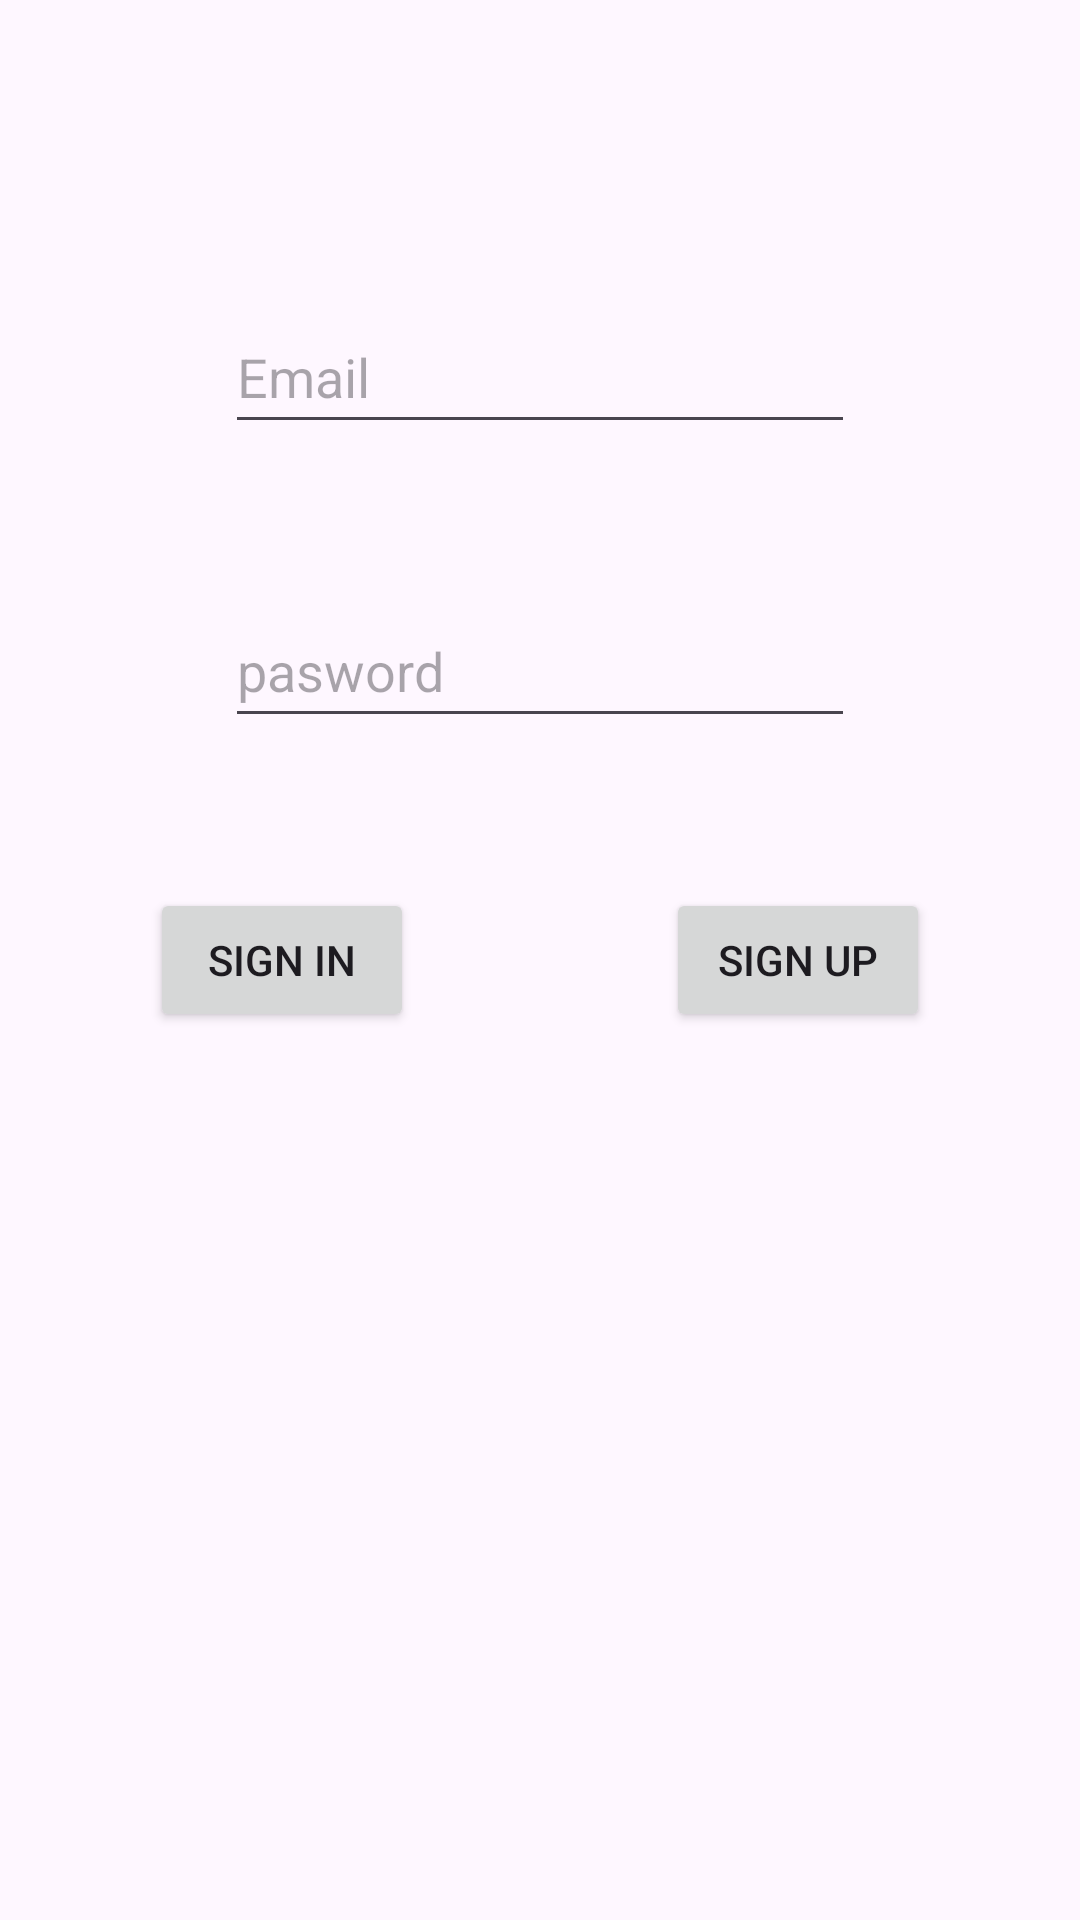

Layout XML and referenced resources for this Android screen:
<!-- AndroidManifest.xml: application theme Theme.FavoritPlatser -->
<!-- res/layout/activity_main.xml -->
<?xml version="1.0" encoding="utf-8"?>
<androidx.constraintlayout.widget.ConstraintLayout xmlns:android="http://schemas.android.com/apk/res/android"
    xmlns:app="http://schemas.android.com/apk/res-auto"
    xmlns:tools="http://schemas.android.com/tools"
    android:layout_width="match_parent"
    android:layout_height="match_parent"
    tools:context=".MainActivity">

    <EditText
        android:id="@+id/emailEditText"
        android:layout_width="wrap_content"
        android:layout_height="@android:dimen/app_icon_size"
        android:layout_marginTop="100dp"
        android:ems="10"
        android:hint="Email"
        android:inputType="text"
        app:layout_constraintEnd_toEndOf="parent"
        app:layout_constraintStart_toStartOf="parent"
        app:layout_constraintTop_toTopOf="parent" />

    <EditText
        android:id="@+id/passwordEditText"
        android:layout_width="wrap_content"
        android:layout_height="@android:dimen/app_icon_size"
        android:layout_marginTop="50dp"
        android:ems="10"
        android:hint="pasword"
        android:inputType="textPassword"
        app:layout_constraintEnd_toEndOf="parent"
        app:layout_constraintStart_toStartOf="parent"
        app:layout_constraintTop_toBottomOf="@+id/emailEditText" />

    <Button
        android:id="@+id/signInButton"
        android:layout_width="wrap_content"
        android:layout_height="wrap_content"
        android:layout_marginStart="50dp"
        android:layout_marginTop="50dp"
        android:text="SIGN IN"
        app:layout_constraintStart_toStartOf="parent"
        app:layout_constraintTop_toBottomOf="@+id/passwordEditText" />

    <Button
        android:id="@+id/signUpButton"
        android:layout_width="wrap_content"
        android:layout_height="wrap_content"
        android:layout_marginTop="50dp"
        android:layout_marginEnd="50dp"
        android:text="SIGN UP"
        app:layout_constraintEnd_toEndOf="parent"
        app:layout_constraintTop_toBottomOf="@+id/passwordEditText" />
</androidx.constraintlayout.widget.ConstraintLayout>
<!-- resources referenced by this layout -->
<resources>
  <style name="Theme.FavoritPlatser" parent="Base.Theme.FavoritPlatser" />
  <style name="Base.Theme.FavoritPlatser" parent="Theme.Material3.DayNight.NoActionBar">
          
          
      </style>
</resources>
